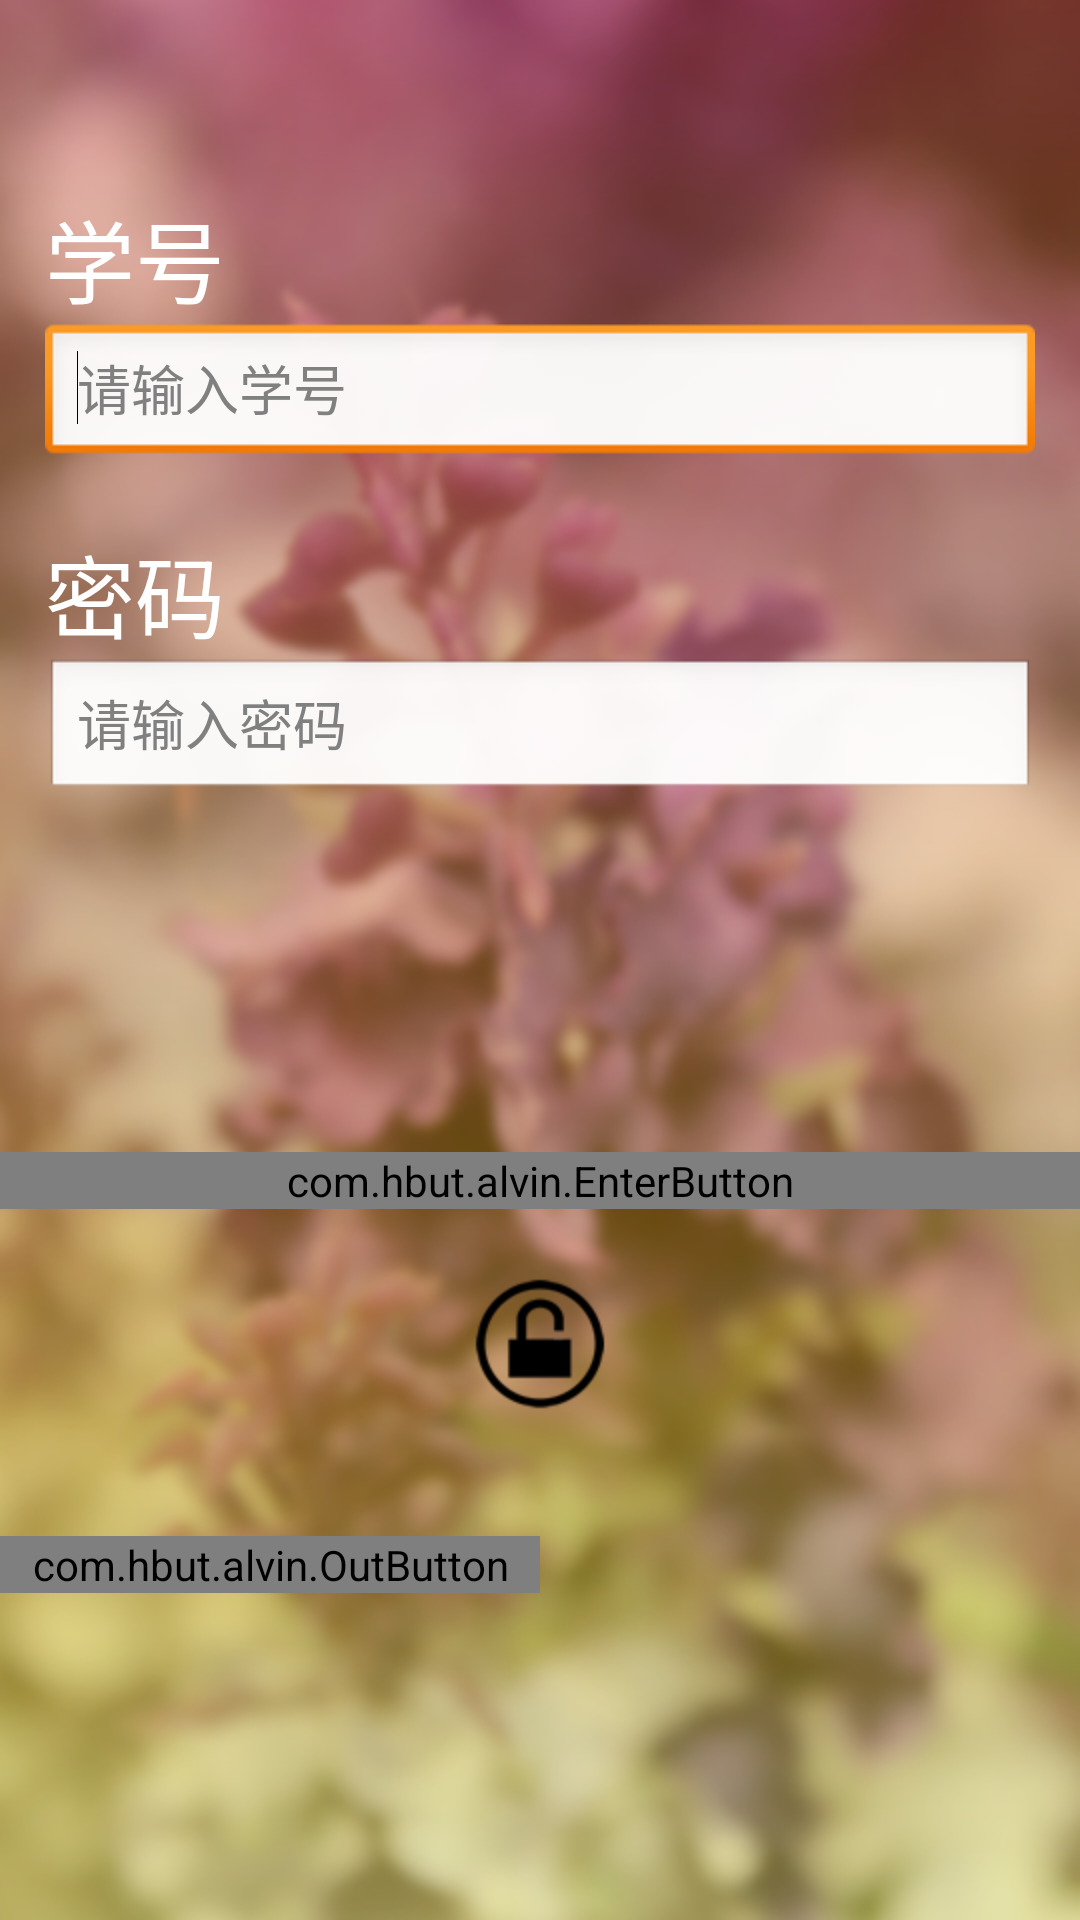

Here is an Android app screen rendered from its layout file. Give the layout XML and the strings, colors and styles it references.
<!-- AndroidManifest.xml: application theme android:Theme.NoTitleBar -->
<!-- res/layout/login.xml -->
<?xml version="1.0" encoding="utf-8"?>
<LinearLayout xmlns:android="http://schemas.android.com/apk/res/android"
    android:layout_width="match_parent"
    android:layout_height="match_parent"
    android:background="@drawable/login_bkg"
    android:baselineAligned="false"
    android:orientation="vertical" >

    <LinearLayout
        android:id="@+id/empty"
        android:layout_width="match_parent"
        android:layout_height="0dip"
        android:layout_weight="10" >
    </LinearLayout>

    <RelativeLayout
        android:id="@+id/loginArea"
        android:layout_width="fill_parent"
        android:layout_height="0dip"
        android:layout_weight="50"
        android:paddingLeft="15dip"
        android:paddingRight="15dip" >

        <TextView
            android:id="@+id/idText"
            android:layout_width="wrap_content"
            android:layout_height="wrap_content"
            android:text="@string/id"
            android:textColor="@color/white"
            android:textSize="30sp" >
        </TextView>

        <AutoCompleteTextView
            android:id="@+id/idFld"
            android:layout_width="match_parent"
            android:layout_height="wrap_content"
            android:layout_below="@id/idText"
            android:hint="@string/idhint"
            android:imeOptions="actionNext"
            android:inputType="text"
            android:maxLength="11" >

            <requestFocus />
        </AutoCompleteTextView>

        <TextView
            android:id="@+id/pswText"
            android:layout_width="wrap_content"
            android:layout_height="wrap_content"
            android:layout_below="@id/idFld"
            android:layout_marginTop="20dip"
            android:text="@string/pwd"
            android:textColor="@color/white"
            android:textSize="30sp" >
        </TextView>

        <EditText
            android:id="@+id/pswFld"
            android:layout_width="match_parent"
            android:layout_height="wrap_content"
            android:layout_below="@id/pswText"
            android:hint="@string/pwdhint"
            android:imeOptions="actionDone"
            android:inputType="textPassword" >
        </EditText>
    </RelativeLayout>

    <RelativeLayout
        android:layout_width="match_parent"
        android:layout_height="0dip"
        android:layout_weight="20" >

        <ImageButton
            android:id="@+id/permission"
            android:layout_width="wrap_content"
            android:layout_height="wrap_content"
            android:layout_marginTop="5dip"
            android:contentDescription="@string/permission"
            android:layout_centerInParent="true"
            android:onClick="onPermissionClicked" 
            android:src="@drawable/unlock_ic"
            android:background="#00000000"/>

        <com.hbut.alvin.EnterButton
            android:id="@+id/myEnter"
            android:layout_width="match_parent"
            android:layout_height="wrap_content" >
        </com.hbut.alvin.EnterButton>
    </RelativeLayout>

    <RelativeLayout
        android:layout_width="match_parent"
        android:layout_height="0dip"
        android:layout_weight="20" >

        <TextView
            android:id="@+id/room"
            android:layout_width="wrap_content"
            android:layout_height="wrap_content"
            android:layout_centerInParent="true" />

        <com.hbut.alvin.OutButton
            android:id="@+id/myOuter"
            android:layout_width="match_parent"
            android:layout_height="wrap_content"
            android:layout_alignParentLeft="true"
            android:layout_alignRight="@+id/room" >
        </com.hbut.alvin.OutButton>
    </RelativeLayout>

</LinearLayout>
<!-- resources referenced by this layout -->
<resources>
  <color name="white">#ffffff</color>
  <!-- drawable login_bkg: png bitmap (drawable-hdpi, 275678 bytes) -->
  <!-- drawable unlock_ic: png bitmap (drawable-hdpi, 52030 bytes) -->
  <string name="id">学号</string>
  <string name="idhint">请输入学号</string>
  <string name="permission">permission</string>
  <string name="pwd">密码</string>
  <string name="pwdhint">请输入密码</string>
</resources>
